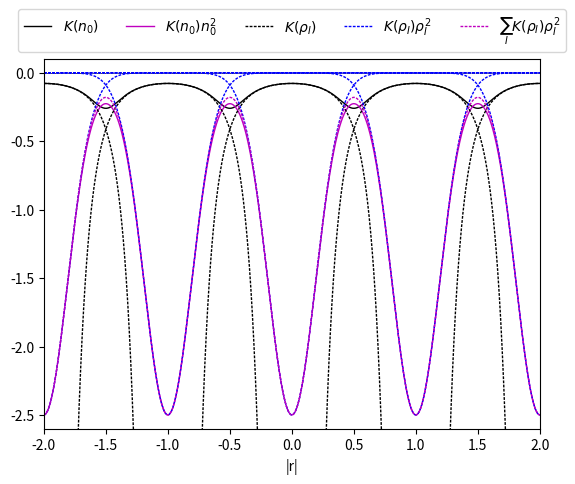

Reproduce this figure in Python.

import numpy as np
import matplotlib.pyplot as plt

A = 0.4582
B = 0.44
C = 7.8

def rs(n):

    return (3/(4*np.pi*n))**(1/3)

def ex(r):

    return  - A / r


def ec(r):

    return - B / ( r + C )

def deriv(r):

    return - 4 * np.pi / 9 * ( 0.4582 * r**2 + 0.44 * r**4 / (r+7.8)**2 )

x = np.linspace(-2,2,1000)
n = np.zeros_like(x)
a = 10

n0 = (a/np.pi)**(3/2) * np.exp(-a * x**2 )

for x0 in [-2,-1,0,1,2]:
    n += (a/np.pi)**(3/2) * np.exp(-a * (x-x0)**2 )

r = rs(n)
K = deriv(r)

# plt.plot(x,n,c='r')
# plt.plot(x,n0,c='b')

plt.plot(x,K,c='k',lw=1,label=r'$K(n_0)$')
plt.plot(x,K*n**2,c='m',lw=1,label=r'$K(n_0)n^2_0$')

plt.axhline(0,lw=0.5,ls=(0,(2,1)),c='k')

I = np.zeros_like(K)

for x0 in [-2,-1,0,1,2]:
    n0 = (a/np.pi)**(3/2) * np.exp(-a * (x-x0)**2 )
    r0 = rs(n0)
    K0 = deriv(r0)
    plt.plot(x,K0,c='k',lw=1,ls=(0,(2,1)))
    plt.plot(x,K0*n0**2,c='b',lw=1,ls=(0,(2,1)))
    I += K0 * n0**2

plt.plot(-10,0,c='k',lw=1,ls=(0,(2,1)),label=r'$K(\rho_I)$')
plt.plot(-10,0,c='b',lw=1,ls=(0,(2,1)),label=r'$K(\rho_I)\rho^2_I$')

plt.plot(x,I,c='m',lw=1,ls=(0,(2,1)),label=r'$\sum_I K(\rho_I)\rho^2_I$')

print(np.trapz(y=I,dx=x[1]-x[0]))
print(np.trapz(y=K*n**2,dx=x[1]-x[0]))

plt.legend(ncol=5,loc='lower center',bbox_to_anchor=[0.5,1])
plt.axis([-2,2,-2.6,0.1])
plt.xlabel('|r|')

plt.savefig('E2C.png',format='png',dpi=300)
plt.show()
